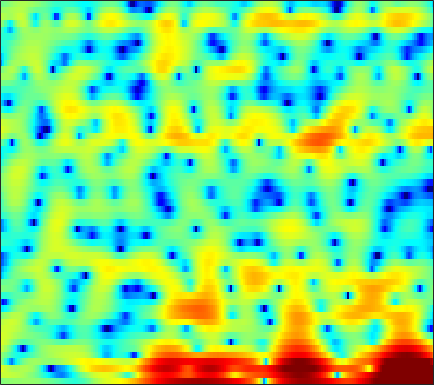

Values plotted in this chart, from the file beside it:
-0.013958, 0.18293, 0.38459, 0.53674, 0.61281, 0.69077, 0.74226, 0.79763, 0.84853, 0.89819, 0.93498, 0.95713, 0.96542, 0.93187, 0.87863, 0.79157, 0.67523, 0.565, 0.3771, 0.15744, -0.104, -0.33121, -0.63734, -0.98938
3.211, 3.228, 3.201, 3.135, 3.07, 2.946, 2.785, 2.639, 2.419, 2.155, 1.844, 1.572, 1.161, 0.6864, 0.2714, -0.3478, -1.049, -1.641, -2.511, -3.474, -4.525, -5.376, -6.567, -7.869
4.497, 3.989, 3.296, 2.656, 2.257, 1.887, 1.746, 1.762, 1.898, 2.072, 2.194, 2.209, 2.096, 1.797, 1.427, 0.7131, -0.3067, -1.27, -2.942, -5.176, -8.266, -11.46, -17.93, -23.35
0.7876, -0.7639, -3.41, -6.995, -10.26, -12.1, -8.838, -6.351, -3.867, -2.12, -0.8598, -0.1618, 0.5245, 0.9847, 1.21, 1.36, 1.364, 1.28, 1.129, 0.898, 0.6811, 0.5552, 0.4878, 0.5382
1.077, 0.314, -0.7343, -1.789, -2.535, -3.424, -4.173, -4.618, -5.051, -5.213, -5.072, -4.754, -4.114, -3.32, -2.685, -1.851, -1.115, -0.6183, -0.03505, 0.4623, 0.8867, 1.166, 1.496, 1.795
3.269, 2.588, 1.554, 0.3329, -0.7167, -2.359, -4.394, -6.328, -9.841, -15.51, -21.7, -15.83, -10.17, -6.785, -4.976, -3.14, -1.762, -0.9499, -0.09007, 0.5797, 1.086, 1.378, 1.676, 1.901
4.205, 3.779, 3.138, 2.413, 1.824, 0.9808, 0.1136, -0.531, -1.303, -1.894, -2.219, -2.264, -2.104, -1.767, -1.463, -1.051, -0.6801, -0.4552, -0.2347, -0.1227, -0.1207, -0.1892, -0.3797, -0.6654
3.929, 3.789, 3.553, 3.252, 2.987, 2.597, 2.179, 1.859, 1.431, 1.026, 0.6524, 0.3952, 0.09154, -0.1728, -0.3437, -0.5575, -0.7637, -0.9286, -1.185, -1.518, -1.955, -2.376, -3.117, -4.104
3.3, 3.429, 3.511, 3.496, 3.423, 3.236, 2.952, 2.677, 2.228, 1.692, 1.075, 0.5678, -0.1483, -0.8667, -1.373, -1.965, -2.395, -2.607, -2.764, -2.857, -2.982, -3.144, -3.506, -4.107
2.391, 2.779, 3.169, 3.417, 3.513, 3.523, 3.369, 3.144, 2.668, 1.966, 0.9978, 0.05796, -1.533, -3.637, -5.601, -8.56, -10.35, -9.569, -7.195, -5.079, -3.571, -2.798, -2.141, -1.829
-0.1042, 0.3655, 0.9353, 1.471, 1.826, 2.224, 2.469, 2.544, 2.461, 2.133, 1.519, 0.8615, -0.3414, -1.908, -3.272, -5.022, -5.862, -5.414, -3.984, -2.448, -1.198, -0.5058, 0.1049, 0.3983
-6.574, -6.634, -5.934, -4.52, -3.318, -1.82, -0.6118, 0.0981, 0.7948, 1.222, 1.425, 1.442, 1.367, 1.21, 1.087, 0.9577, 0.935, 1.007, 1.202, 1.437, 1.64, 1.731, 1.729, 1.547
-13.62, -17.48, -15.37, -10.11, -7.358, -4.752, -2.919, -1.911, -0.914, -0.1987, 0.3227, 0.6314, 0.969, 1.258, 1.459, 1.726, 1.986, 2.161, 2.367, 2.513, 2.558, 2.522, 2.339, 1.99
-3.759, -3.991, -3.938, -3.557, -3.168, -2.619, -2.161, -1.911, -1.73, -1.682, -1.657, -1.587, -1.337, -0.8545, -0.3568, 0.4034, 1.171, 1.683, 2.252, 2.652, 2.867, 2.905, 2.786, 2.468
0.01197, -0.1711, -0.3381, -0.4394, -0.5399, -0.7252, -1.108, -1.606, -2.6, -4.154, -6.474, -8.611, -10.32, -7.928, -5.297, -2.401, -0.2686, 0.9437, 2.125, 2.897, 3.337, 3.458, 3.393, 3.084
-1.295, -1.221, -0.995, -0.7446, -0.5778, -0.5126, -0.663, -0.9694, -1.689, -2.807, -4.333, -5.474, -6.122, -4.931, -3.31, -1.185, 0.5172, 1.493, 2.428, 2.994, 3.233, 3.224, 2.986, 2.532
-9.373, -7.359, -5.125, -3.429, -2.45, -1.483, -0.7917, -0.4085, -0.08545, 0.1074, 0.2623, 0.4026, 0.6637, 1.083, 1.472, 2.009, 2.497, 2.766, 2.926, 2.844, 2.466, 1.999, 1.132, 0.05927
-10.98, -9.367, -7.211, -5.259, -3.962, -2.495, -1.281, -0.5321, 0.2723, 0.936, 1.497, 1.865, 2.324, 2.732, 3.01, 3.298, 3.488, 3.532, 3.381, 2.948, 2.133, 1.212, -0.5894, -3.32
-13.56, -12.74, -10.29, -7.745, -6.114, -4.312, -2.941, -2.151, -1.313, -0.684, -0.1754, 0.1832, 0.6829, 1.214, 1.621, 2.164, 2.614, 2.86, 3.041, 2.966, 2.619, 2.151, 1.26, 0.08039
-14.47, -13.55, -10.84, -8.474, -7.102, -5.781, -4.986, -4.681, -4.603, -4.843, -5.244, -5.466, -5.339, -4.469, -3.463, -1.942, -0.5179, 0.3868, 1.363, 2.073, 2.538, 2.738, 2.854, 2.848
-5.545, -5.718, -5.709, -5.522, -5.386, -5.321, -5.519, -5.918, -6.916, -8.649, -11.72, -15.91, -41.33, -15.79, -10.5, -6.292, -3.482, -1.875, -0.2145, 1.059, 2.014, 2.57, 3.126, 3.519
-3.542, -3.783, -3.986, -4.116, -4.211, -4.398, -4.696, -5.022, -5.649, -6.45, -7.306, -7.787, -7.92, -7.207, -6.215, -4.616, -3.015, -1.875, -0.5058, 0.6815, 1.674, 2.297, 2.965, 3.455
-4.571, -4.695, -4.596, -4.337, -4.112, -3.867, -3.739, -3.734, -3.834, -4.058, -4.296, -4.433, -4.488, -4.332, -4.029, -3.408, -2.52, -1.747, -0.6472, 0.4494, 1.474, 2.154, 2.913, 3.469
-11.51, -10.53, -8.083, -5.93, -4.718, -3.561, -2.87, -2.614, -2.561, -2.804, -3.324, -3.888, -4.777, -5.684, -6.19, -6.206, -5.255, -4.066, -2.257, -0.5193, 1.006, 1.978, 3.034, 3.806
-11.42, -10.23, -7.471, -5.125, -3.809, -2.581, -1.874, -1.636, -1.714, -2.218, -3.204, -4.33, -6.531, -10.07, -14.65, -35.53, -14.09, -9.15, -5.069, -2.24, -0.109, 1.164, 2.515, 3.536
-4.08, -3.741, -3.069, -2.288, -1.735, -1.164, -0.8376, -0.7804, -0.9845, -1.521, -2.385, -3.221, -4.553, -5.972, -6.875, -7.467, -7.076, -6.239, -4.723, -3.053, -1.407, -0.2605, 1.104, 2.233
-2.989, -2.204, -1.262, -0.4798, -0.01502, 0.4258, 0.638, 0.6253, 0.3906, -0.1172, -0.8856, -1.62, -2.788, -4.113, -5.165, -6.478, -7.469, -7.668, -6.964, -5.361, -3.449, -2.046, -0.3733, 1.01
-3.088, -1.709, -0.2828, 0.7638, 1.335, 1.849, 2.087, 2.091, 1.86, 1.362, 0.5773, -0.2217, -1.595, -3.418, -5.202, -8.506, -14.18, -24.86, -17.28, -9.612, -5.578, -3.468, -1.356, 0.2097
-1.935, -0.8345, 0.3804, 1.322, 1.856, 2.343, 2.58, 2.607, 2.425, 2.012, 1.36, 0.7118, -0.3547, -1.64, -2.729, -4.236, -5.522, -6.085, -5.987, -5.071, -3.8, -2.818, -1.616, -0.6143
-0.5407, 0.1567, 0.9925, 1.687, 2.106, 2.507, 2.723, 2.754, 2.628, 2.307, 1.799, 1.31, 0.5223, -0.3727, -1.069, -1.978, -2.761, -3.207, -3.547, -3.57, -3.309, -2.984, -2.454, -1.906
0.1997, 0.7961, 1.533, 2.171, 2.563, 2.957, 3.19, 3.247, 3.166, 2.893, 2.429, 1.957, 1.166, 0.1943, -0.6378, -1.866, -3.16, -4.101, -5.147, -5.714, -5.642, -5.245, -4.494, -3.712
-0.09322, 0.6617, 1.578, 2.366, 2.855, 3.365, 3.696, 3.829, 3.831, 3.634, 3.218, 2.748, 1.898, 0.7523, -0.3468, -2.201, -4.697, -7.178, -11.86, -17.3, -13.72, -10.19, -7.11, -5.244
-1.956, -0.8238, 0.4634, 1.511, 2.164, 2.866, 3.367, 3.623, 3.788, 3.764, 3.529, 3.201, 2.548, 1.625, 0.7306, -0.736, -2.592, -4.191, -6.394, -7.784, -7.412, -6.387, -4.96, -3.912
-4.526, -3.207, -1.738, -0.533, 0.2221, 1.062, 1.735, 2.13, 2.524, 2.749, 2.804, 2.723, 2.454, 2.007, 1.566, 0.8646, 0.1106, -0.4509, -1.084, -1.502, -1.665, -1.635, -1.506, -1.389
-6.392, -5.219, -3.972, -2.983, -2.362, -1.597, -0.8163, -0.2449, 0.4756, 1.057, 1.46, 1.639, 1.706, 1.6, 1.435, 1.113, 0.7675, 0.5121, 0.2436, 0.07967, 0.03182, 0.05855, 0.1595, 0.2754
-5.957, -5.326, -5.156, -5.584, -6, -6.022, -4.931, -3.615, -1.894, -0.5081, 0.4312, 0.8526, 1.079, 0.9919, 0.7727, 0.3724, -0.09307, -0.3778, -0.6258, -0.6382, -0.4091, -0.1187, 0.3782, 0.9303
-1.155, -1.698, -3.179, -6.087, -9.999, -18.95, -10.19, -5.714, -2.229, -0.235, 0.822, 1.14, 1.037, 0.3955, -0.4144, -1.803, -3.408, -4.494, -5.318, -5.08, -4.024, -2.966, -1.485, -0.01718
3.252, 2.629, 1.662, 0.6557, -0.009451, -0.4862, -0.3401, 0.1042, 0.7645, 1.217, 1.23, 0.9259, 0.05341, -1.427, -3.024, -6.027, -10.58, -16.11, -47.15, -17.96, -13.06, -10.68, -7.721, -4.846
4.367, 3.957, 3.431, 2.953, 2.636, 2.304, 2.063, 1.91, 1.66, 1.273, 0.6646, 0.005252, -1.207, -2.85, -4.359, -6.818, -9.649, -11.89, -14.62, -17.39, -21.95, -30.64, -19.5, -11.49
3.564, 3.296, 2.966, 2.665, 2.472, 2.263, 2.073, 1.894, 1.578, 1.11, 0.4657, -0.1866, -1.303, -2.729, -3.962, -5.849, -7.828, -9.321, -11.06, -12.45, -13.03, -12.74, -10.92, -8.127
0.9932, 0.7554, 0.4718, 0.3204, 0.3293, 0.4675, 0.6928, 0.8364, 0.944, 0.8526, 0.5095, 0.05093, -0.8464, -2.107, -3.296, -5.253, -7.639, -9.643, -12.1, -12.78, -11.15, -9.252, -6.665, -4.161
-3.879, -4.594, -5.736, -6.396, -6.065, -4.68, -3.032, -1.931, -0.8375, -0.1664, 0.06354, -0.01763, -0.4753, -1.342, -2.309, -4.078, -6.552, -9.119, -13.64, -15.21, -10.44, -7.244, -3.955, -1.401
-8.023, -9.515, -13.43, -21.74, -18.85, -11.06, -6.912, -4.874, -3.028, -1.848, -1.146, -0.8785, -0.8203, -1.053, -1.401, -2.027, -2.757, -3.262, -3.698, -3.569, -2.842, -1.993, -0.68, 0.6612
-6.27, -6.675, -7.269, -7.511, -7.26, -6.372, -5.18, -4.305, -3.283, -2.493, -1.892, -1.569, -1.275, -1.114, -1.046, -1.011, -1.005, -0.9684, -0.8471, -0.5943, -0.1953, 0.1966, 0.7962, 1.447
-3.044, -3.201, -3.355, -3.436, -3.427, -3.306, -3.112, -2.951, -2.717, -2.461, -2.203, -1.984, -1.654, -1.293, -1.018, -0.6708, -0.351, -0.1395, 0.129, 0.3692, 0.615, 0.8014, 1.078, 1.382
-0.2851, -0.412, -0.5678, -0.7435, -0.904, -1.192, -1.586, -1.946, -2.496, -3.003, -3.286, -3.216, -2.718, -1.905, -1.248, -0.4386, 0.2085, 0.5542, 0.8338, 0.9338, 0.8936, 0.8078, 0.6889, 0.642
1.579, 1.601, 1.62, 1.571, 1.423, 0.9853, 0.1845, -0.7432, -2.599, -5.457, -9.197, -10.24, -6.746, -3.155, -1.213, 0.5646, 1.627, 2.051, 2.16, 1.823, 1.071, 0.2949, -0.9008, -1.926
-0.45, 0.1708, 1.069, 1.795, 2.132, 2.247, 1.9, 1.275, -0.08077, -2.071, -4.122, -4.502, -2.703, -0.2456, 1.256, 2.659, 3.405, 3.565, 3.26, 2.305, 0.5975, -1.34, -5.312, -12.76
-10.71, -6.87, -3.471, -1.261, -0.124, 0.8889, 1.452, 1.632, 1.678, 1.598, 1.586, 1.704, 2.067, 2.581, 2.95, 3.311, 3.403, 3.247, 2.704, 1.711, 0.2421, -1.177, -3.407, -5.629
-8.577, -6.841, -4.596, -2.736, -1.604, -0.4194, 0.4604, 0.9802, 1.504, 1.908, 2.237, 2.454, 2.711, 2.915, 3.012, 3.042, 2.912, 2.688, 2.201, 1.498, 0.5812, -0.218, -1.394, -2.656
-5.322, -4.669, -3.69, -2.699, -1.985, -1.103, -0.3187, 0.2077, 0.8138, 1.33, 1.755, 2.018, 2.29, 2.466, 2.538, 2.534, 2.418, 2.254, 1.923, 1.474, 0.9132, 0.4168, -0.3189, -1.118
-4.367, -4.017, -3.522, -2.98, -2.536, -1.894, -1.205, -0.6931, -0.02734, 0.5667, 1.066, 1.368, 1.674, 1.876, 1.963, 1.998, 1.951, 1.867, 1.696, 1.45, 1.137, 0.8606, 0.4451, -0.005435
-3.993, -4.052, -4.207, -4.253, -4.1, -3.545, -2.656, -1.895, -0.8982, -0.0433, 0.6054, 0.9549, 1.258, 1.413, 1.455, 1.47, 1.458, 1.441, 1.411, 1.355, 1.248, 1.145, 0.9579, 0.7254
-2.804, -3.735, -5.689, -8.454, -10.1, -8.613, -5.196, -3.054, -0.975, 0.3652, 1.134, 1.393, 1.396, 1.116, 0.8273, 0.4984, 0.4009, 0.5083, 0.7958, 1.106, 1.301, 1.331, 1.229, 1.02
0.8564, -0.108, -2.074, -4.747, -6.297, -5.05, -2.013, -0.0638, 1.748, 2.757, 3.063, 2.833, 1.885, 0.1225, -1.748, -4.563, -5.239, -3.662, -1.289, 0.3017, 1.072, 1.15, 0.6993, -0.2581
2.42, 2.212, 1.861, 1.595, 1.554, 1.803, 2.303, 2.739, 3.185, 3.367, 3.104, 2.562, 1.268, -0.8272, -3.046, -6.607, -7.565, -5.577, -2.926, -1.37, -0.8137, -0.9885, -2.075, -4.418
1.07, 1.196, 1.352, 1.522, 1.682, 1.921, 2.186, 2.349, 2.493, 2.478, 2.258, 1.944, 1.329, 0.5387, -0.09875, -0.8376, -1.26, -1.342, -1.306, -1.308, -1.536, -1.893, -2.665, -3.706
-0.8827, -0.6505, -0.2834, 0.1322, 0.4681, 0.9162, 1.338, 1.607, 1.9, 2.065, 2.121, 2.079, 1.919, 1.656, 1.413, 1.071, 0.7138, 0.4377, 0.04741, -0.3836, -0.8851, -1.324, -1.942, -2.542
